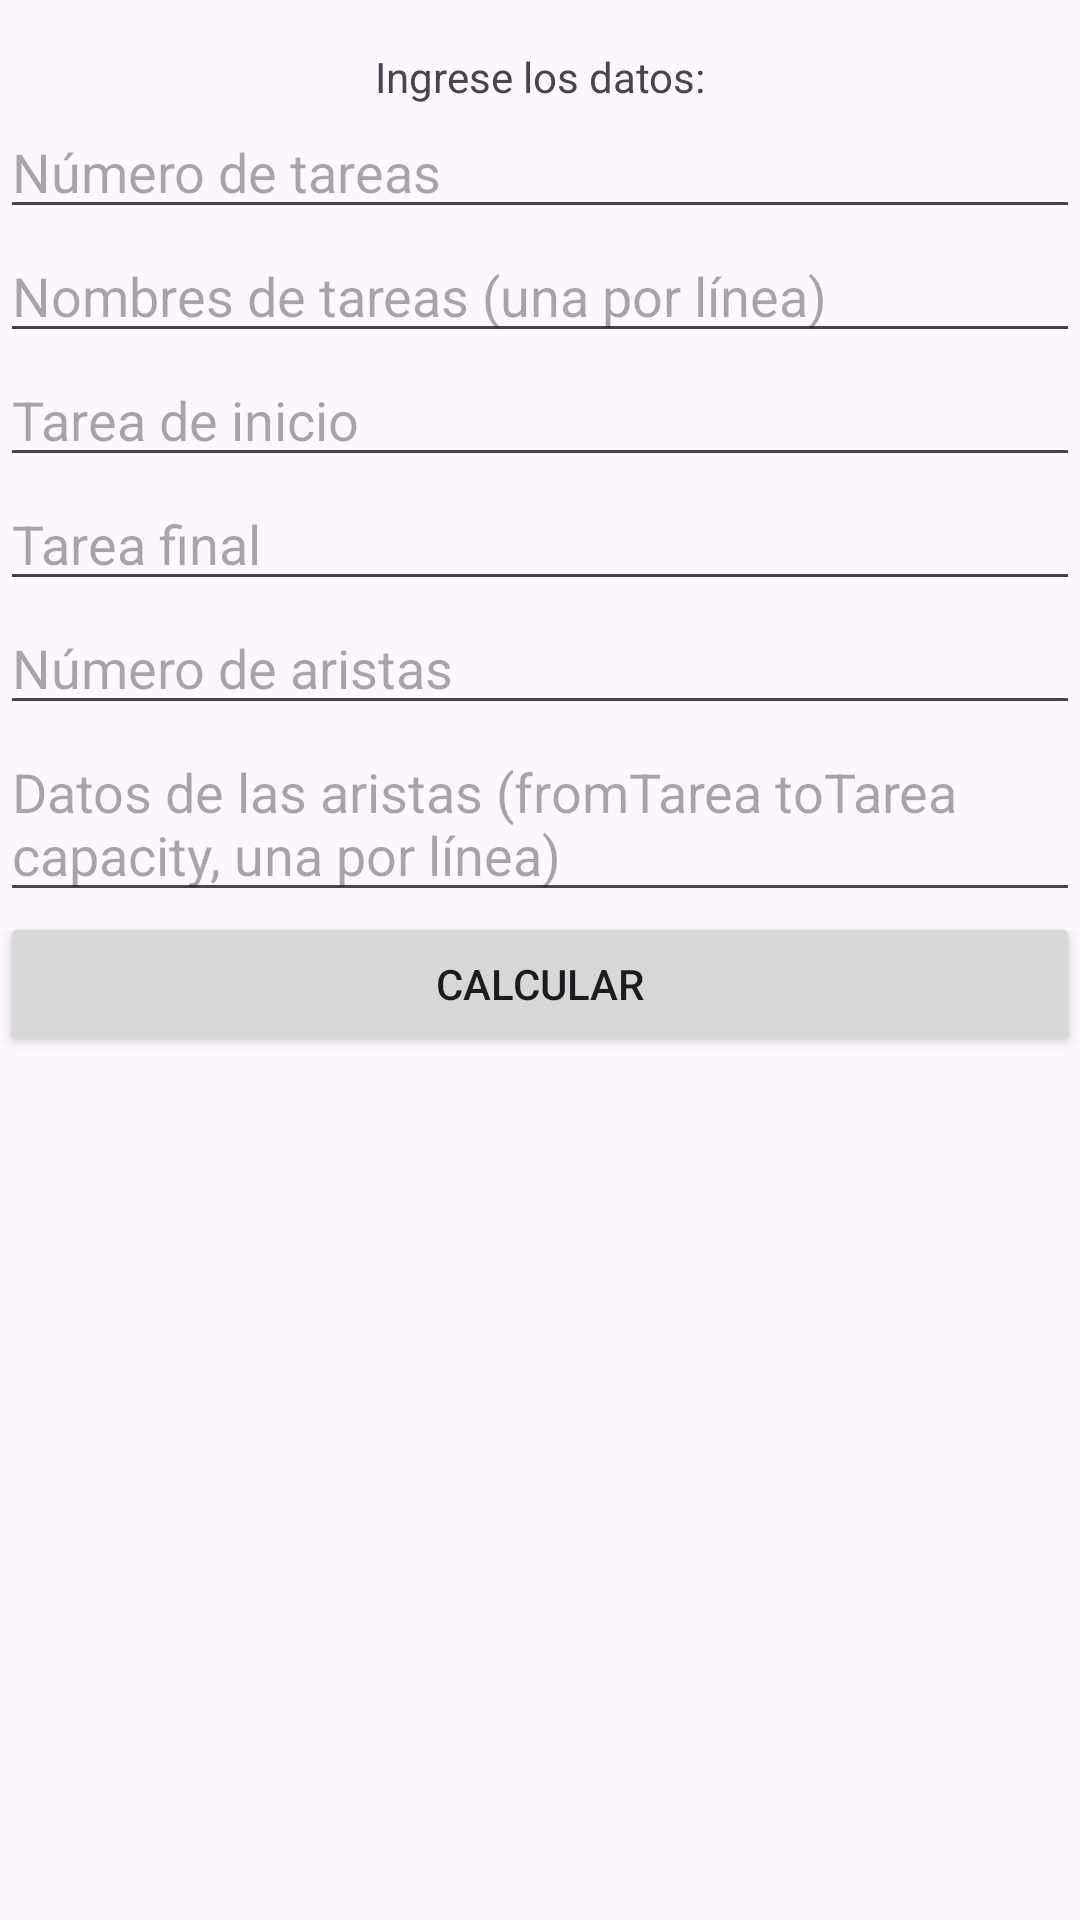

Produce the Android XML layout that renders to this screen, including the resource entries it uses.
<!-- AndroidManifest.xml: application theme Theme.Proyecto_Algoritmica_II -->
<!-- res/layout/activity_main.xml -->
<RelativeLayout xmlns:android="http://schemas.android.com/apk/res/android"
    xmlns:app="http://schemas.android.com/apk/res-auto"
    xmlns:tools="http://schemas.android.com/tools"
    android:layout_width="match_parent"
    android:layout_height="match_parent"
    tools:context=".MainActivity">

    <TextView
        android:id="@+id/textViewHeader"
        android:layout_width="match_parent"
        android:layout_height="wrap_content"
        android:text="Ingrese los datos:"
        android:layout_marginTop="16dp"
        android:gravity="center"
        />

    <EditText
        android:id="@+id/editTextNumTareas"
        android:layout_width="match_parent"
        android:layout_height="wrap_content"
        android:hint="Número de tareas"
        android:layout_below="@id/textViewHeader"
        />

    <EditText
        android:id="@+id/editTextTareas"
        android:layout_width="match_parent"
        android:layout_height="wrap_content"
        android:hint="Nombres de tareas (una por línea)"
        android:layout_below="@id/editTextNumTareas"
        />

    <EditText
        android:id="@+id/editTextSource"
        android:layout_width="match_parent"
        android:layout_height="wrap_content"
        android:hint="Tarea de inicio"
        android:layout_below="@id/editTextTareas"
        />

    <EditText
        android:id="@+id/editTextSink"
        android:layout_width="match_parent"
        android:layout_height="wrap_content"
        android:hint="Tarea final"
        android:layout_below="@id/editTextSource"
        />

    <EditText
        android:id="@+id/editTextAristas"
        android:layout_width="match_parent"
        android:layout_height="wrap_content"
        android:hint="Número de aristas"
        android:layout_below="@id/editTextSink"
        />

    <EditText
        android:id="@+id/editTextDatosAristas"
        android:layout_width="match_parent"
        android:layout_height="wrap_content"
        android:hint="Datos de las aristas (fromTarea toTarea capacity, una por línea)"
        android:layout_below="@id/editTextAristas"
        />

    <Button
        android:id="@+id/buttonCalculate"
        android:layout_width="match_parent"
        android:layout_height="wrap_content"
        android:text="Calcular"
        android:layout_below="@id/editTextDatosAristas"
        />

    <TextView
        android:id="@+id/textViewResult"
        android:layout_width="match_parent"
        android:layout_height="wrap_content"
        android:layout_below="@id/buttonCalculate"
        android:layout_marginTop="16dp"
        android:gravity="center"
        />

</RelativeLayout>
<!-- resources referenced by this layout -->
<resources>
  <style name="Theme.Proyecto_Algoritmica_II" parent="Base.Theme.Proyecto_Algoritmica_II" />
  <style name="Base.Theme.Proyecto_Algoritmica_II" parent="Theme.Material3.DayNight.NoActionBar">
          
          
      </style>
</resources>
